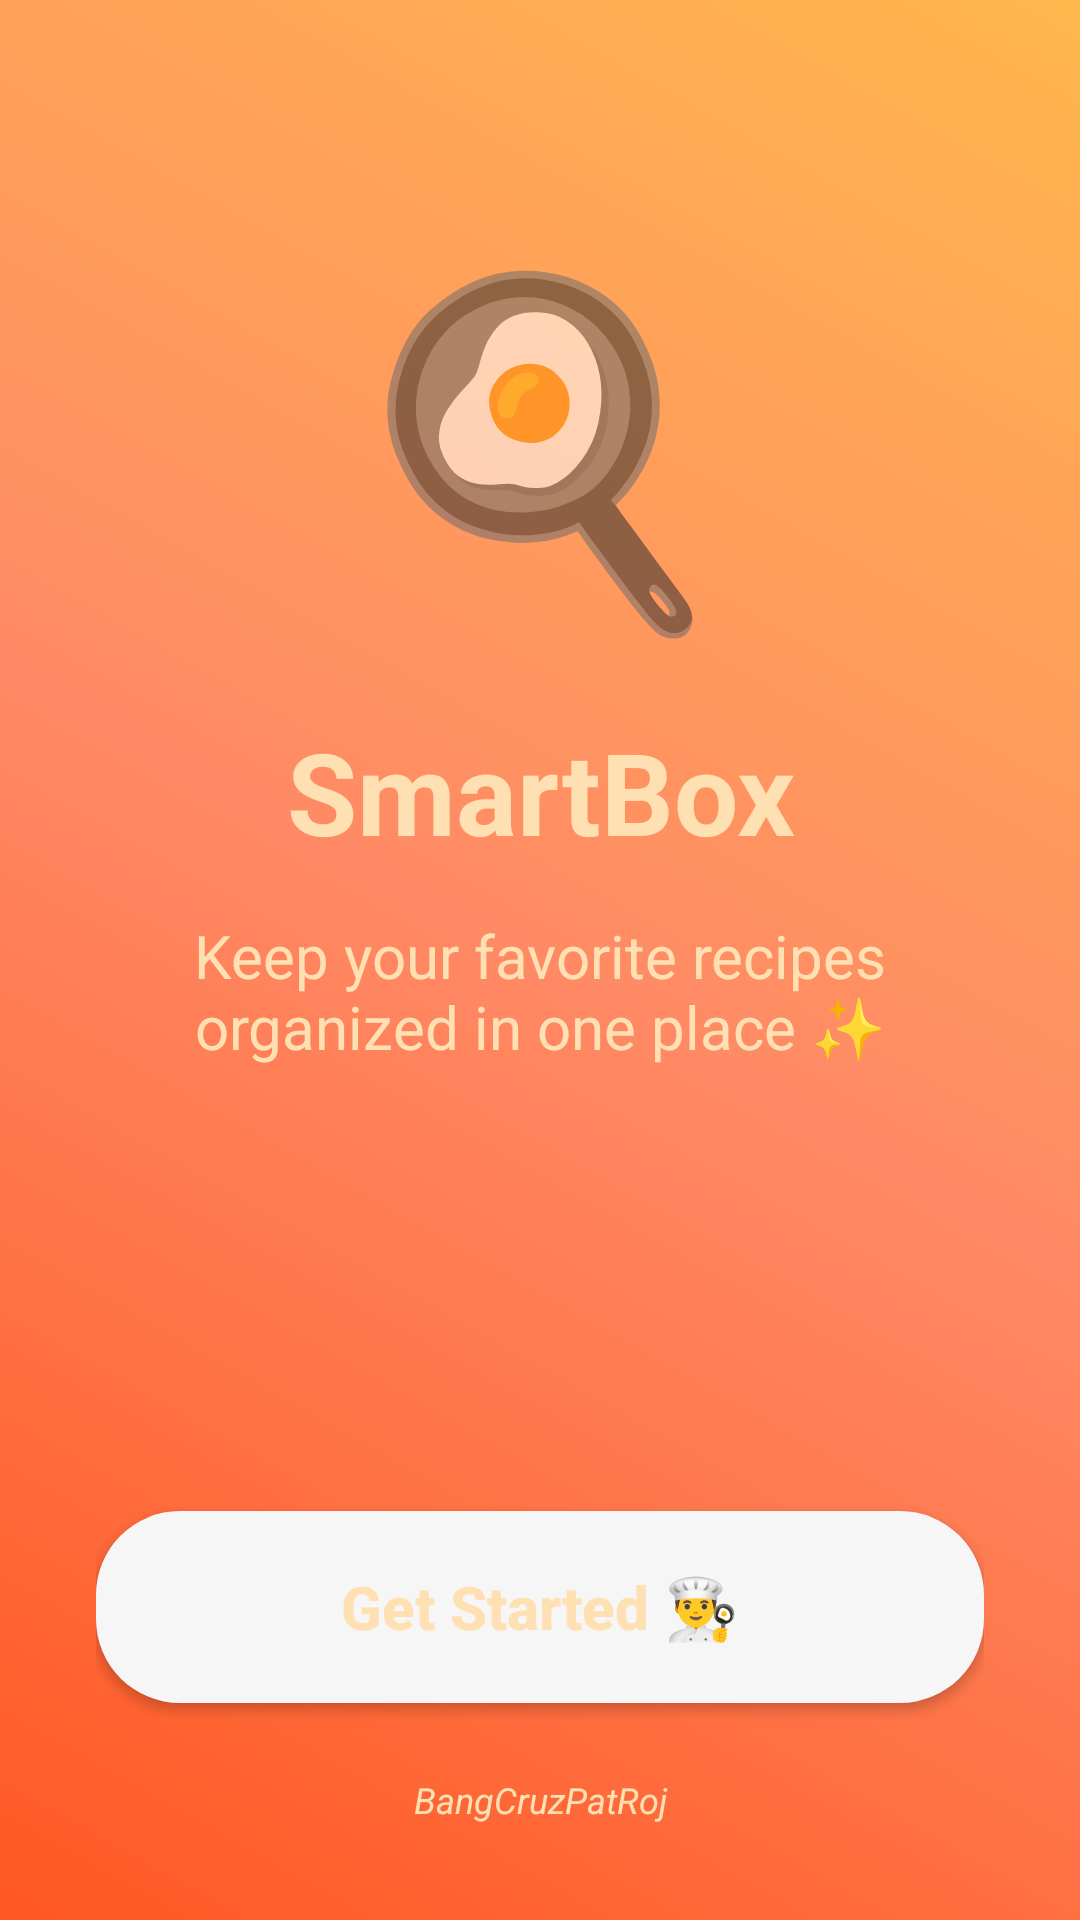

Produce the Android XML layout that renders to this screen, including the resource entries it uses.
<!-- AndroidManifest.xml: application theme Theme.SmartRecipeBox -->
<!-- res/layout/fragment_intro.xml -->
<LinearLayout xmlns:android="http://schemas.android.com/apk/res/android"
    android:layout_width="match_parent"
    android:layout_height="match_parent"
    android:orientation="vertical"
    android:gravity="center_horizontal"
    android:background="@drawable/bg_gradient_orange"
    android:padding="32dp">

    
    <Space android:layout_width="match_parent" android:layout_height="40dp" />

    <TextView
        android:layout_width="wrap_content"
        android:layout_height="wrap_content"
        android:text="🍳"
        android:textSize="110sp" />

    <TextView
        android:id="@+id/tv_intro_title"
        android:layout_width="match_parent"
        android:layout_height="wrap_content"
        android:layout_marginTop="20dp"
        android:gravity="center"
        android:text="@string/welcome_title"
        android:textColor="@color/intro_text_end"
        android:textSize="38sp"
        android:textStyle="bold" />

    <TextView
        android:layout_width="match_parent"
        android:layout_height="wrap_content"
        android:layout_marginTop="16dp"
        android:layout_marginBottom="48dp"
        android:gravity="center"
        android:text="@string/welcome_subtitle"
        android:textColor="@color/intro_text_end"
        android:textSize="20sp" />

    
    <View
        android:layout_width="0dp"
        android:layout_height="0dp"
        android:layout_weight="1" />

    <Button
        android:id="@+id/btn_get_started"
        android:layout_width="match_parent"
        android:layout_height="64dp"
        android:layout_marginBottom="24dp"
        android:background="@drawable/bg_intro_button"
        android:text="@string/get_started"
        android:textAllCaps="false"
        android:textColor="@color/intro_text_end"
        android:textSize="20sp"
        android:textStyle="bold" />

    <TextView
        android:id="@+id/members"
        android:layout_width="match_parent"
        android:layout_height="wrap_content"
        android:gravity="center"
        android:text="BangCruzPatRoj"
        android:textAllCaps="false"
        android:textColor="@color/intro_text_end"
        android:textSize="12sp"
        android:textStyle="italic" />
</LinearLayout>
<!-- resources referenced by this layout -->
<resources>
  <color name="intro_text_end">#FFE0B2</color>
  <!-- drawable bg_gradient_orange (drawable) -->
  <?xml version="1.0" encoding="utf-8"?>
  <shape xmlns:android="http://schemas.android.com/apk/res/android"
      android:shape="rectangle">
      <gradient
          android:startColor="#FF5722"
          android:centerColor="#FF8A65"
          android:endColor="#FFB74D"
          android:angle="45" />
  </shape>
  <!-- drawable bg_intro_button (drawable) -->
  <?xml version="1.0" encoding="utf-8"?>
  <shape xmlns:android="http://schemas.android.com/apk/res/android"
      android:shape="rectangle">
      <solid android:color="#F6F6F6"/>
      <corners android:radius="28dp"/>
  </shape>
  <string name="get_started">Get Started 👨‍🍳</string>
  <string name="welcome_subtitle">Keep your favorite recipes organized in one place ✨</string>
  <string name="welcome_title">SmartBox</string>
  <style name="Theme.SmartRecipeBox" parent="Theme.MaterialComponents.DayNight.NoActionBar">
          <item name="colorPrimary">@color/primary</item>
          <item name="colorPrimaryVariant">@color/primary_dark</item>
          <item name="colorSecondary">@color/accent</item>
  
          <item name="android:windowBackground">@color/bg_start</item>
          <item name="android:textColorPrimary">@color/text_primary</item>
  
          <item name="android:statusBarColor">@color/primary_dark</item>
  
          <item name="android:navigationBarColor">@color/primary_dark</item>
      </style>
  <color name="primary">#E65100</color>
  <color name="primary_dark">#BF360C</color>
  <color name="accent">#FF9100</color>
  <color name="bg_start">#FFF3ED</color>
  <color name="text_primary">#212121</color>
</resources>
